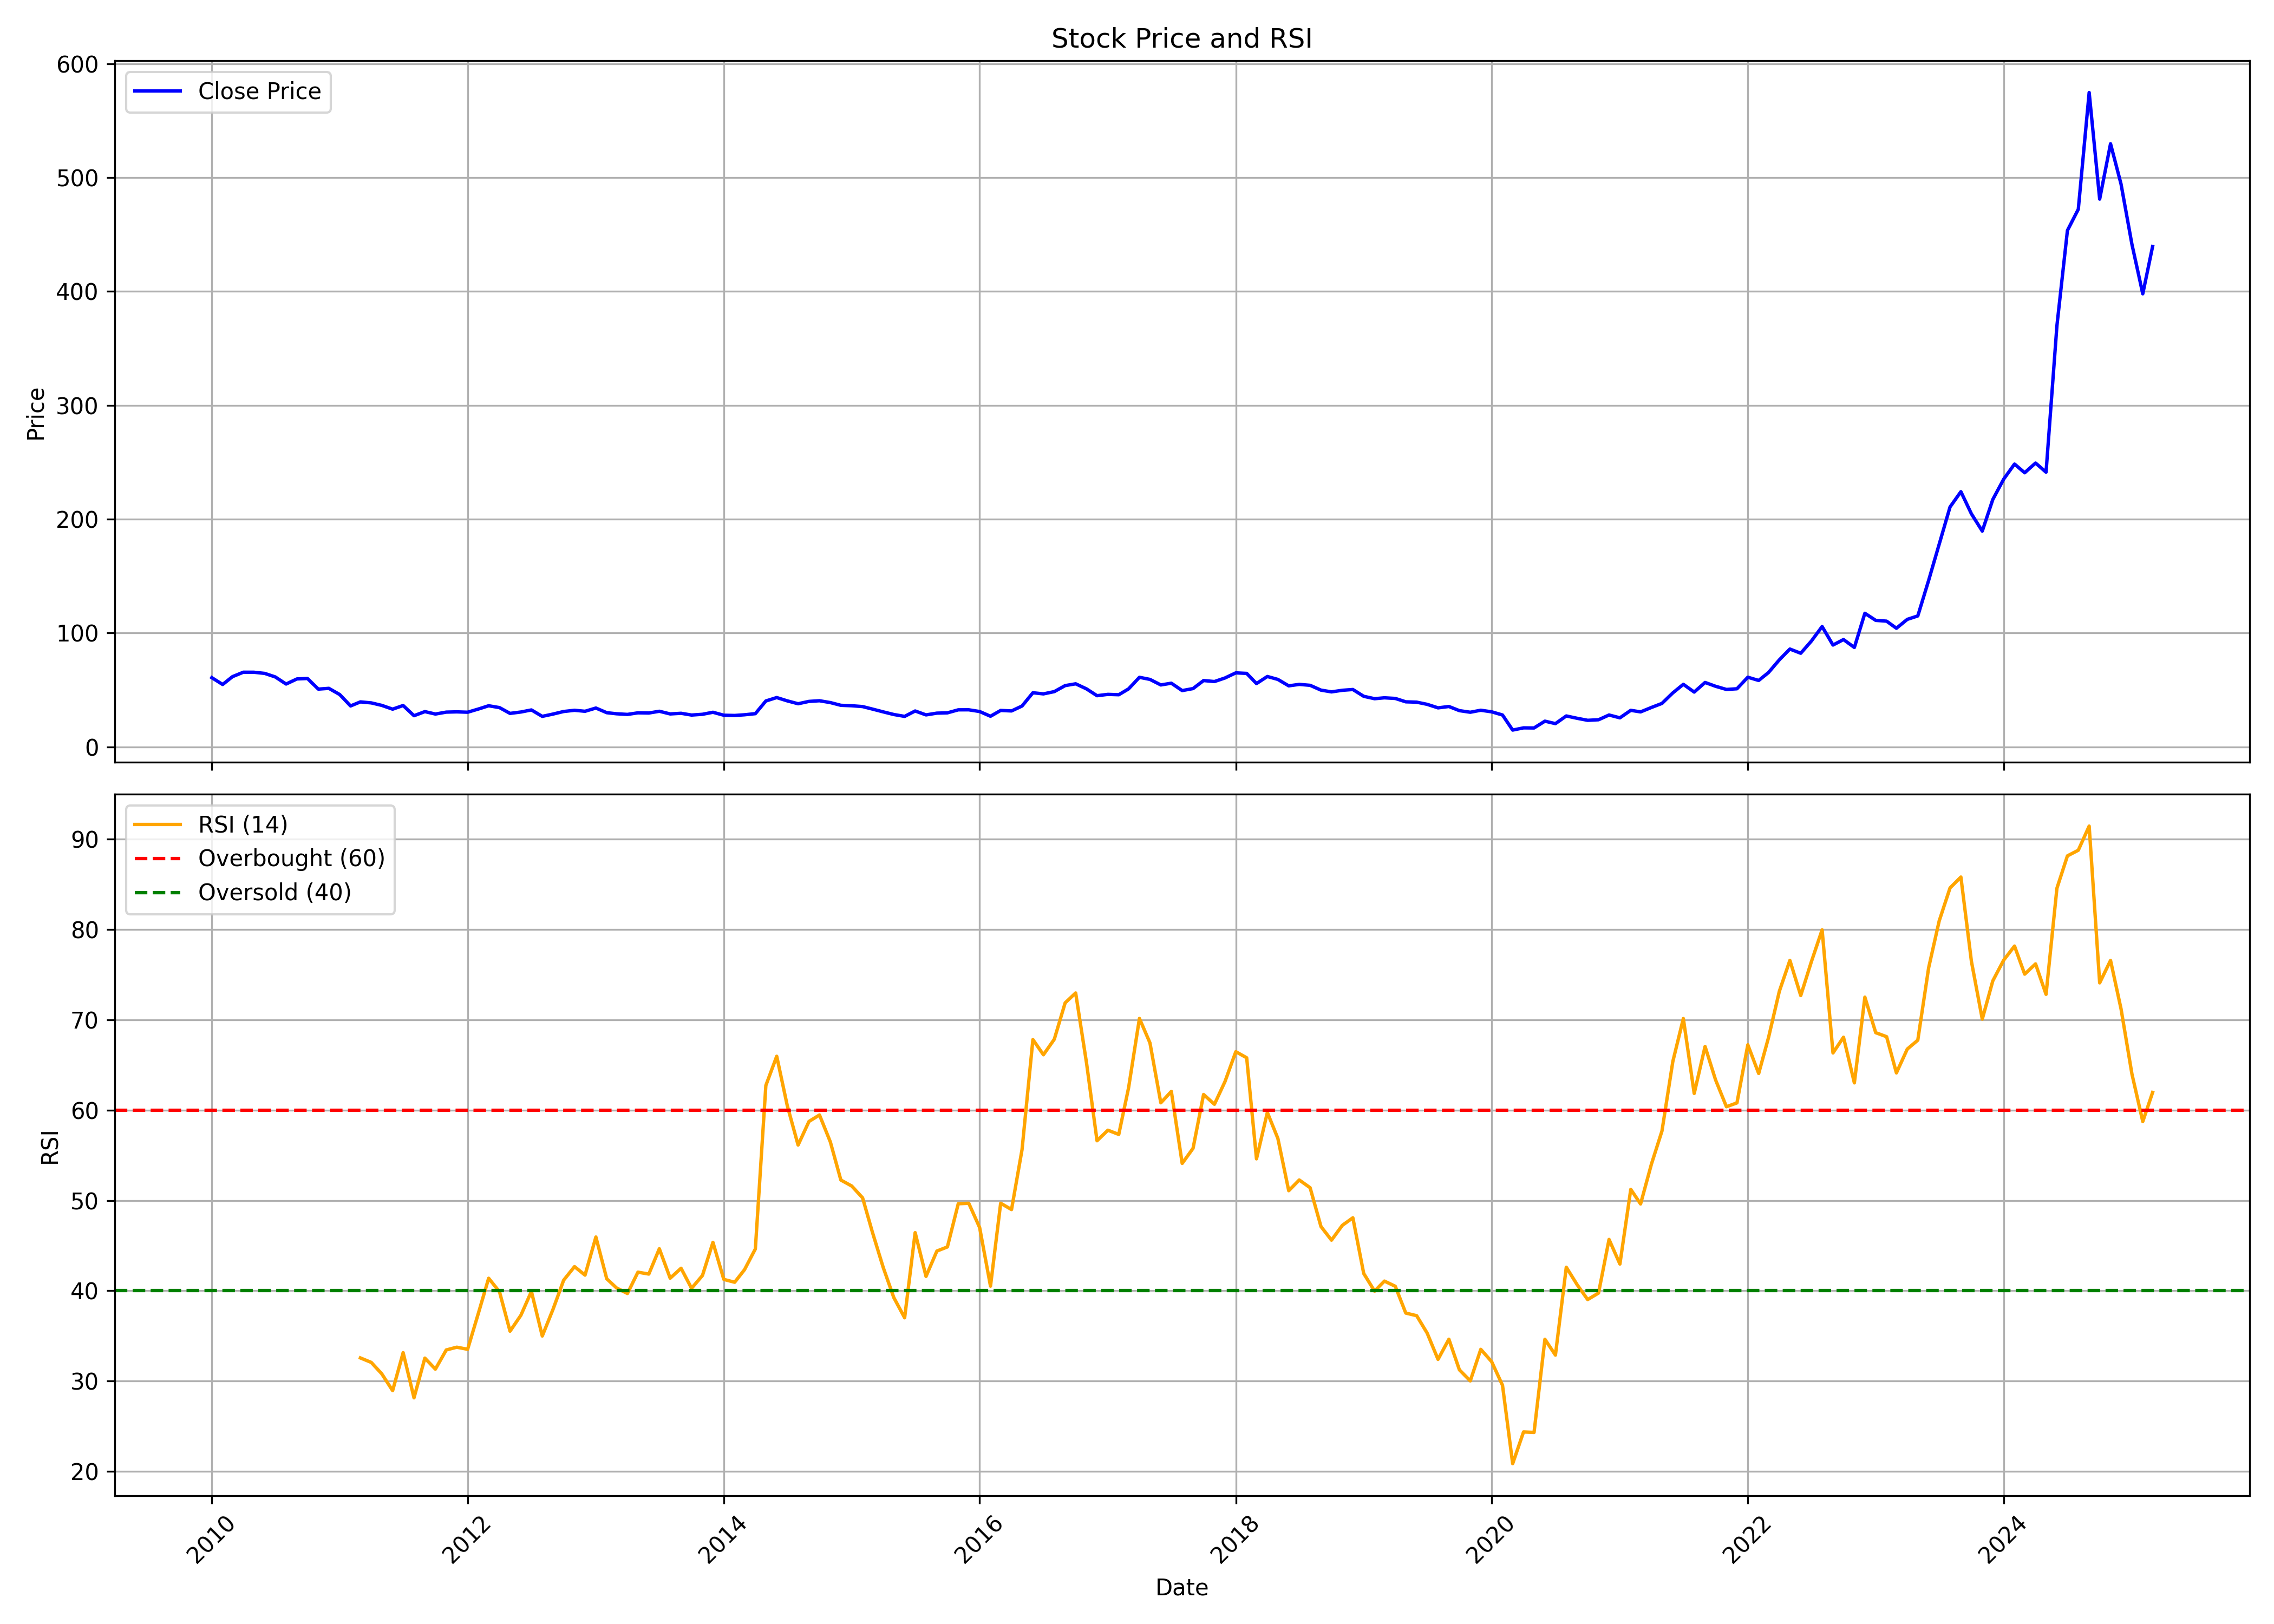

The table this chart was drawn from, first rows:
, date, symbol, open, high, low, close, volume, rsi
0, 2010-01-01, NAVA, 63.07, 71.3, 58.59, 60.81, 5933376, 
1, 2010-02-01, NAVA, 61.67, 64.05, 53.88, 54.82, 2536140, 
2, 2010-03-01, NAVA, 54.82, 63.22, 54.82, 61.7, 6754924, 
3, 2010-04-01, NAVA, 62.53, 68.23, 61.52, 65.59, 5307084, 
4, 2010-05-01, NAVA, 65.96, 67.98, 62.45, 65.58, 4130632, 
5, 2010-06-01, NAVA, 64.92, 69.06, 62.91, 64.55, 2838836, 
6, 2010-07-01, NAVA, 66.46, 69.38, 60.14, 61.47, 5473840, 
7, 2010-08-01, NAVA, 62.12, 62.89, 54.05, 55.22, 3094540, 
8, 2010-09-01, NAVA, 57.35, 66.23, 55.99, 59.69, 9461080, 
9, 2010-10-01, NAVA, 59.31, 64.2, 58.83, 60.07, 5733048, 
10, 2010-11-01, NAVA, 60.07, 60.07, 46.69, 50.76, 3886588, 
11, 2010-12-01, NAVA, 50.79, 54.8, 44.99, 51.44, 5252940, 
12, 2011-01-01, NAVA, 51.9, 53.47, 43.45, 45.99, 3912836, 
13, 2011-02-01, NAVA, 47.63, 47.63, 33.72, 35.97, 6063664, 
14, 2011-03-01, NAVA, 36.58, 40.83, 33.91, 39.53, 2340236, 32.57
15, 2011-04-01, NAVA, 39.75, 45.74, 37.07, 38.66, 1627612, 32.07
16, 2011-05-01, NAVA, 39.27, 39.27, 34.12, 36.47, 1315500, 30.81
17, 2011-06-01, NAVA, 36.59, 37.46, 29.97, 33.15, 2339972, 28.95
18, 2011-07-01, NAVA, 32.49, 39.9, 32.35, 36.36, 2454648, 33.15
19, 2011-08-01, NAVA, 37.26, 39.09, 26.11, 27.4, 3220356, 28.15
20, 2011-09-01, NAVA, 27.4, 35.43, 26.63, 31, 1476768, 32.55
21, 2011-10-01, NAVA, 30.27, 32.16, 25.45, 28.87, 797188, 31.32
22, 2011-11-01, NAVA, 28.87, 32.35, 28.61, 30.55, 1035728, 33.45
23, 2011-12-01, NAVA, 31.02, 37.92, 28.78, 30.78, 1341656, 33.76
24, 2012-01-01, NAVA, 30.27, 33.17, 29.31, 30.46, 831568, 33.52
25, 2012-02-01, NAVA, 29.94, 42.13, 29.49, 33.29, 4709652, 37.55
26, 2012-03-01, NAVA, 32.93, 36.93, 31.6, 36.14, 37775916, 41.39
27, 2012-04-01, NAVA, 36.43, 37.24, 32.53, 34.51, 1155332, 39.89
28, 2012-05-01, NAVA, 34.43, 36.58, 28.62, 29.43, 6937068, 35.53
29, 2012-06-01, NAVA, 28.64, 31.1, 28.33, 30.65, 384784, 37.29
30, 2012-07-01, NAVA, 31.22, 32.6, 29.97, 32.46, 822516, 39.93
31, 2012-08-01, NAVA, 33.46, 34.59, 25.38, 26.82, 1907440, 34.99
32, 2012-09-01, NAVA, 26.96, 32.49, 26.43, 28.86, 2809656, 37.98
33, 2012-10-01, NAVA, 29.04, 33.22, 28.37, 31.1, 1902508, 41.17
34, 2012-11-01, NAVA, 31.29, 34.38, 29.66, 32.16, 20661032, 42.68
35, 2012-12-01, NAVA, 32.16, 33.89, 31.2, 31.29, 686432, 41.74
36, 2013-01-01, NAVA, 31.97, 35.09, 30.94, 34.14, 1372688, 45.96
37, 2013-02-01, NAVA, 34.75, 35.98, 29.72, 30.04, 877448, 41.33
38, 2013-03-01, NAVA, 29.9, 31.44, 28.34, 29.1, 316520, 40.31
39, 2013-04-01, NAVA, 29.37, 31.28, 27.54, 28.54, 182700, 39.7
40, 2013-05-01, NAVA, 28.54, 32.05, 27.79, 29.92, 2009320, 42.06
41, 2013-06-01, NAVA, 29.61, 33.95, 28.11, 29.76, 750428, 41.85
42, 2013-07-01, NAVA, 29.72, 31.57, 28.45, 31.3, 365812, 44.65
43, 2013-08-01, NAVA, 30.45, 31.29, 28.43, 28.96, 757696, 41.4
44, 2013-09-01, NAVA, 29.53, 30.77, 29.34, 29.53, 289292, 42.5
45, 2013-10-01, NAVA, 29.45, 29.55, 27.55, 27.97, 288656, 40.28
46, 2013-11-01, NAVA, 27.82, 31.31, 27.82, 28.64, 1420424, 41.69
47, 2013-12-01, NAVA, 28.67, 32.74, 27.73, 30.41, 578008, 45.37
48, 2014-01-01, NAVA, 30.41, 30.41, 27.55, 27.82, 252404, 41.26
49, 2014-02-01, NAVA, 28.26, 28.79, 27.05, 27.61, 167600, 40.95
50, 2014-03-01, NAVA, 27.31, 28.63, 26.51, 28.21, 532820, 42.33
51, 2014-04-01, NAVA, 28.63, 32.09, 27.88, 29.2, 644032, 44.63
52, 2014-05-01, NAVA, 29.2, 44.19, 27.35, 40.33, 2728004, 62.74
53, 2014-06-01, NAVA, 40.97, 49.2, 39.77, 43.34, 2233780, 65.97
54, 2014-07-01, NAVA, 43.83, 53.49, 40.25, 40.44, 3884680, 60.52
55, 2014-08-01, NAVA, 42.03, 44.18, 36.26, 37.9, 1241360, 56.14
56, 2014-09-01, NAVA, 38.67, 45.02, 38.04, 39.97, 1839036, 58.75
57, 2014-10-01, NAVA, 39.61, 43.46, 39.6, 40.54, 753964, 59.47
58, 2014-11-01, NAVA, 40.42, 41.1, 37.92, 38.93, 1586584, 56.48
59, 2014-12-01, NAVA, 39.22, 40.54, 35.31, 36.53, 888900, 52.26
... 123 more rows
